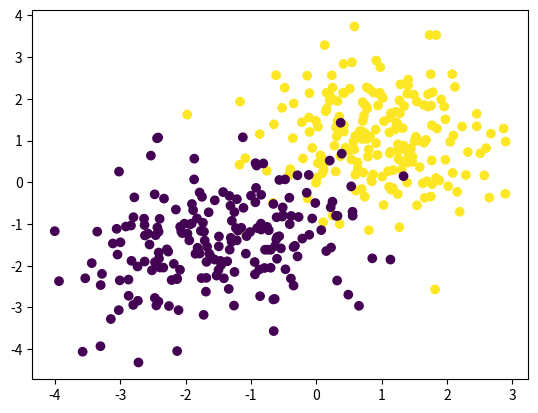

Write Python code to recreate this figure.
import numpy as np
from matplotlib import pyplot as plt

def generate_data(N):
    s1 = np.random.multivariate_normal([1,1],[[1,0],[0,1]], size = N)
    s2 = np.random.multivariate_normal([-1.5,-1.5],[[1,0.2],[0.2,1.0]], size = N)
    X = np.concatenate([s1,s2])
    z = np.concatenate([np.ones(N),np.zeros(N)])
    return X,z

X,z = generate_data(200)
plt.scatter(X[:,0],X[:,1],c = z)

def linear(x,parameters):
    out = x @ parameters[:2].T + parameters[2]
    return out

def sigmoid(x):
    out = 1/(1+np.exp(-x))
    return out

def loss(z, theta):
    out = np.where(z==1,-np.log(theta),-np.log(1-theta))
    return out

def empirical_risk(X,z,pars):
    mapped = linear(X,pars)
    theta = sigmoid(mapped)
    loss_val = loss(z,theta)
    return loss_val.mean(axis=0)

def plot(X,z,pars):
    grid = np.mgrid[-5:5:101j,-5:5:101j]
    Xi = np.swapaxes(grid,0,-1).reshape(-1,2)   
    p = sigmoid(linear(X,pars))
    zi = sigmoid(linear(Xi,pars))
    zi = zi.reshape(101,101).T
    plt.contour(grid[0],grid[1],zi)
    plt.scatter(X[:,0],X[:,1],c = z)
    plt.xlim(-5,5)
    plt.ylim(-5,5)





